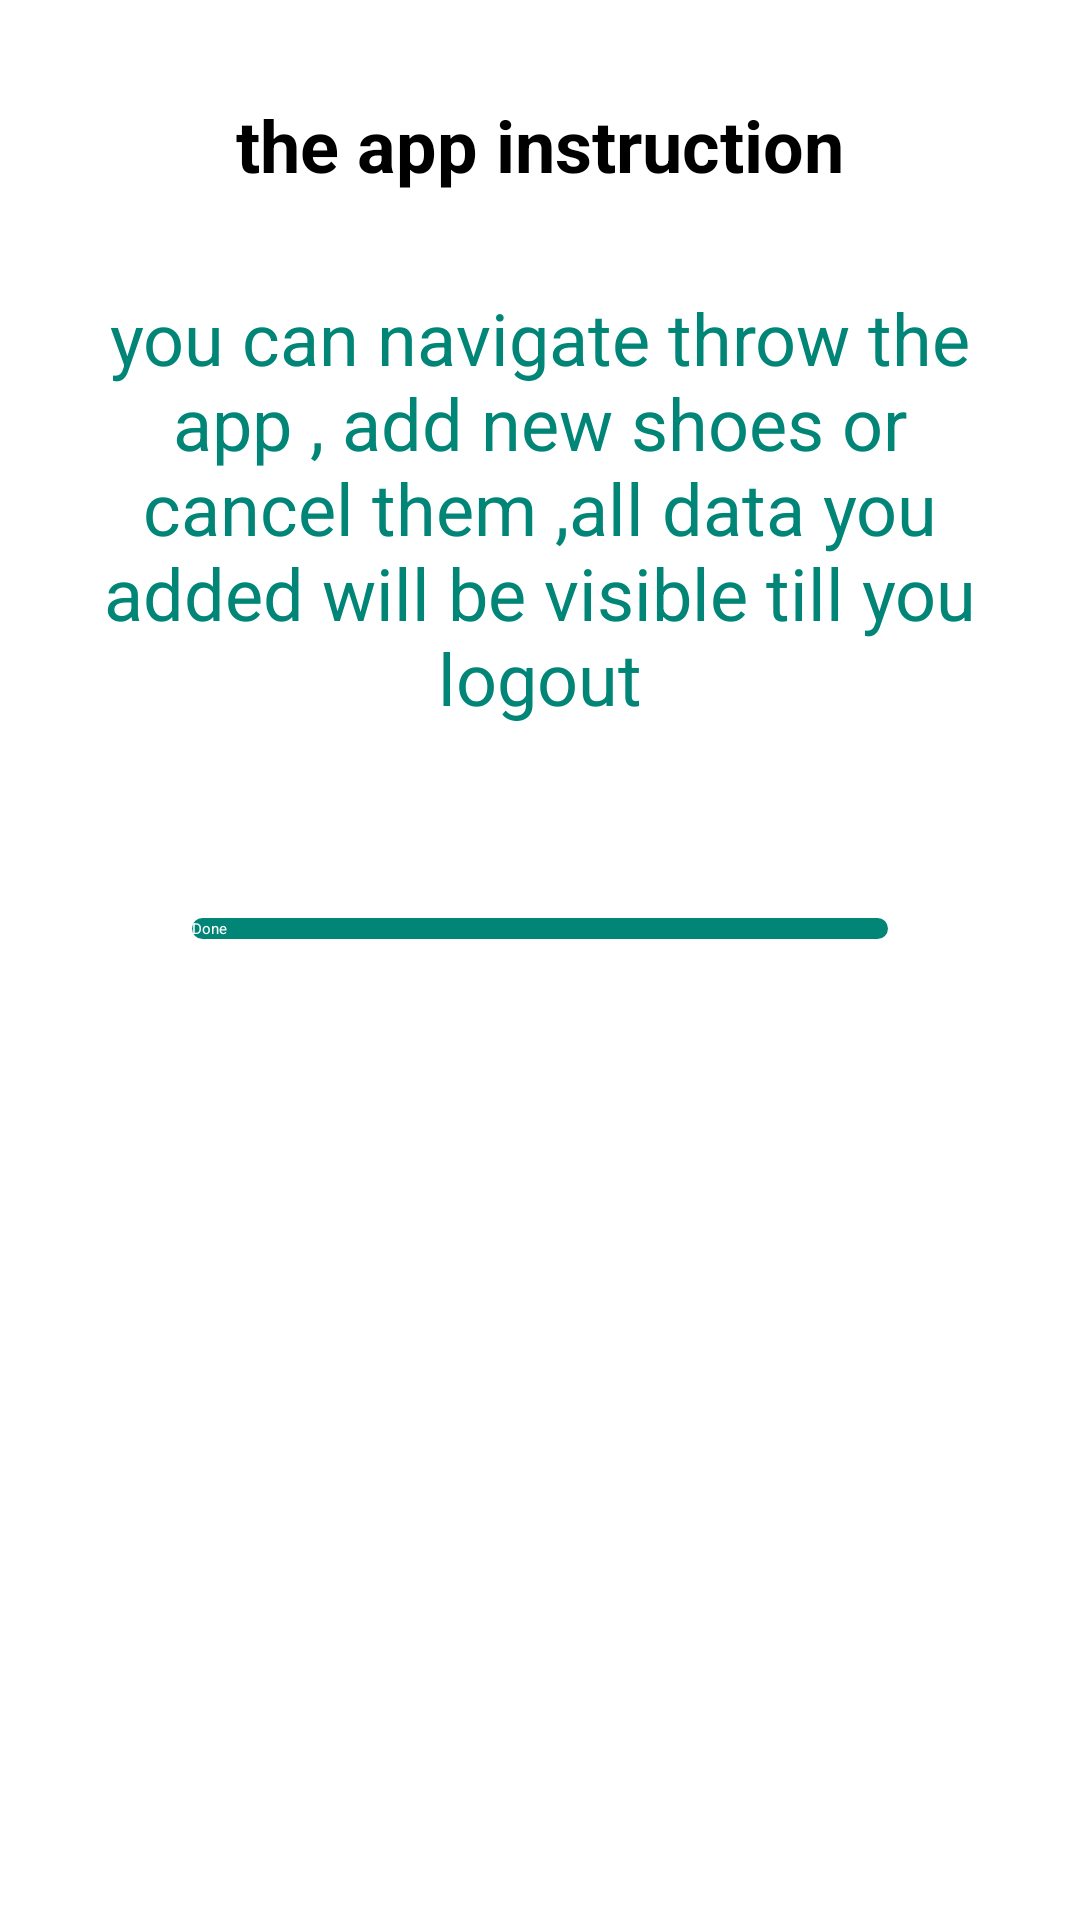

Layout XML and referenced resources for this Android screen:
<!-- AndroidManifest.xml: application theme AppTheme.NoActionBar -->
<!-- res/layout/fragment_instructions.xml -->
<?xml version="1.0" encoding="utf-8"?>
<layout xmlns:android="http://schemas.android.com/apk/res/android"
    xmlns:app="http://schemas.android.com/apk/res-auto"
    xmlns:tools="http://schemas.android.com/tools"
    tools:context=".views.fragments.InstructionsFragment">


    
    <androidx.constraintlayout.widget.ConstraintLayout
        android:layout_width="match_parent"
        android:layout_height="match_parent">

        <TextView
            android:id="@+id/instructionTextView"
            android:layout_width="match_parent"
            android:layout_height="wrap_content"
            android:layout_marginStart="@dimen/dim_16"
            android:layout_marginTop="@dimen/dim_32"
            android:layout_marginEnd="@dimen/dim_16"
            android:gravity="center"
            android:text="@string/the_app_instruction"
            android:textSize="@dimen/dim_txt_24"
            android:textStyle="bold"
            app:layout_constraintEnd_toEndOf="parent"
            app:layout_constraintStart_toStartOf="parent"
            app:layout_constraintTop_toTopOf="parent" />

        <TextView
            android:id="@+id/instructionTextView2"
            android:layout_width="match_parent"
            android:layout_height="wrap_content"
            android:layout_marginStart="@dimen/dim_32"
            android:layout_marginTop="@dimen/dim_32"
            android:layout_marginEnd="@dimen/dim_32"
            android:gravity="center"
            android:text="@string/long_instruction"
            android:textColor="@color/colorPrimary"
            android:textSize="@dimen/dim_txt_24"
            app:layout_constraintEnd_toEndOf="parent"
            app:layout_constraintStart_toStartOf="parent"
            app:layout_constraintTop_toBottomOf="@+id/instructionTextView" />

        <Button
            android:id="@+id/doneInstructionButton"
            android:layout_width="match_parent"
            android:layout_height="wrap_content"
            android:layout_marginStart="@dimen/dim_64"
            android:layout_marginTop="@dimen/dim_64"
            android:layout_marginEnd="@dimen/dim_64"
            android:background="@drawable/border_solid"
            android:text="@string/done"
            android:textColor="@color/white"
            app:layout_constraintEnd_toEndOf="parent"
            app:layout_constraintStart_toStartOf="parent"
            app:layout_constraintTop_toBottomOf="@+id/instructionTextView2" />


    </androidx.constraintlayout.widget.ConstraintLayout>

</layout>
<!-- resources referenced by this layout -->
<resources>
  <color name="colorPrimary">#008577</color>
  <color name="white">#FFFFFFFF</color>
  <dimen name="dim_16">16dp</dimen>
  <dimen name="dim_32">32dp</dimen>
  <dimen name="dim_64">64dp</dimen>
  <dimen name="dim_txt_24">24sp</dimen>
  <!-- drawable border_solid (drawable) -->
  <?xml version="1.0" encoding="UTF-8"?>
  <shape xmlns:android="http://schemas.android.com/apk/res/android"
      android:id="@+id/listView_background_shape">
  
      <corners android:radius="25dp" />
      <solid android:color="@color/colorPrimary" />
  </shape>
  <string name="done">Done</string>
  <string name="long_instruction">you can navigate throw the app , add new shoes or cancel them ,all data you added will be visible till you logout</string>
  <string name="the_app_instruction">the app instruction</string>
</resources>
